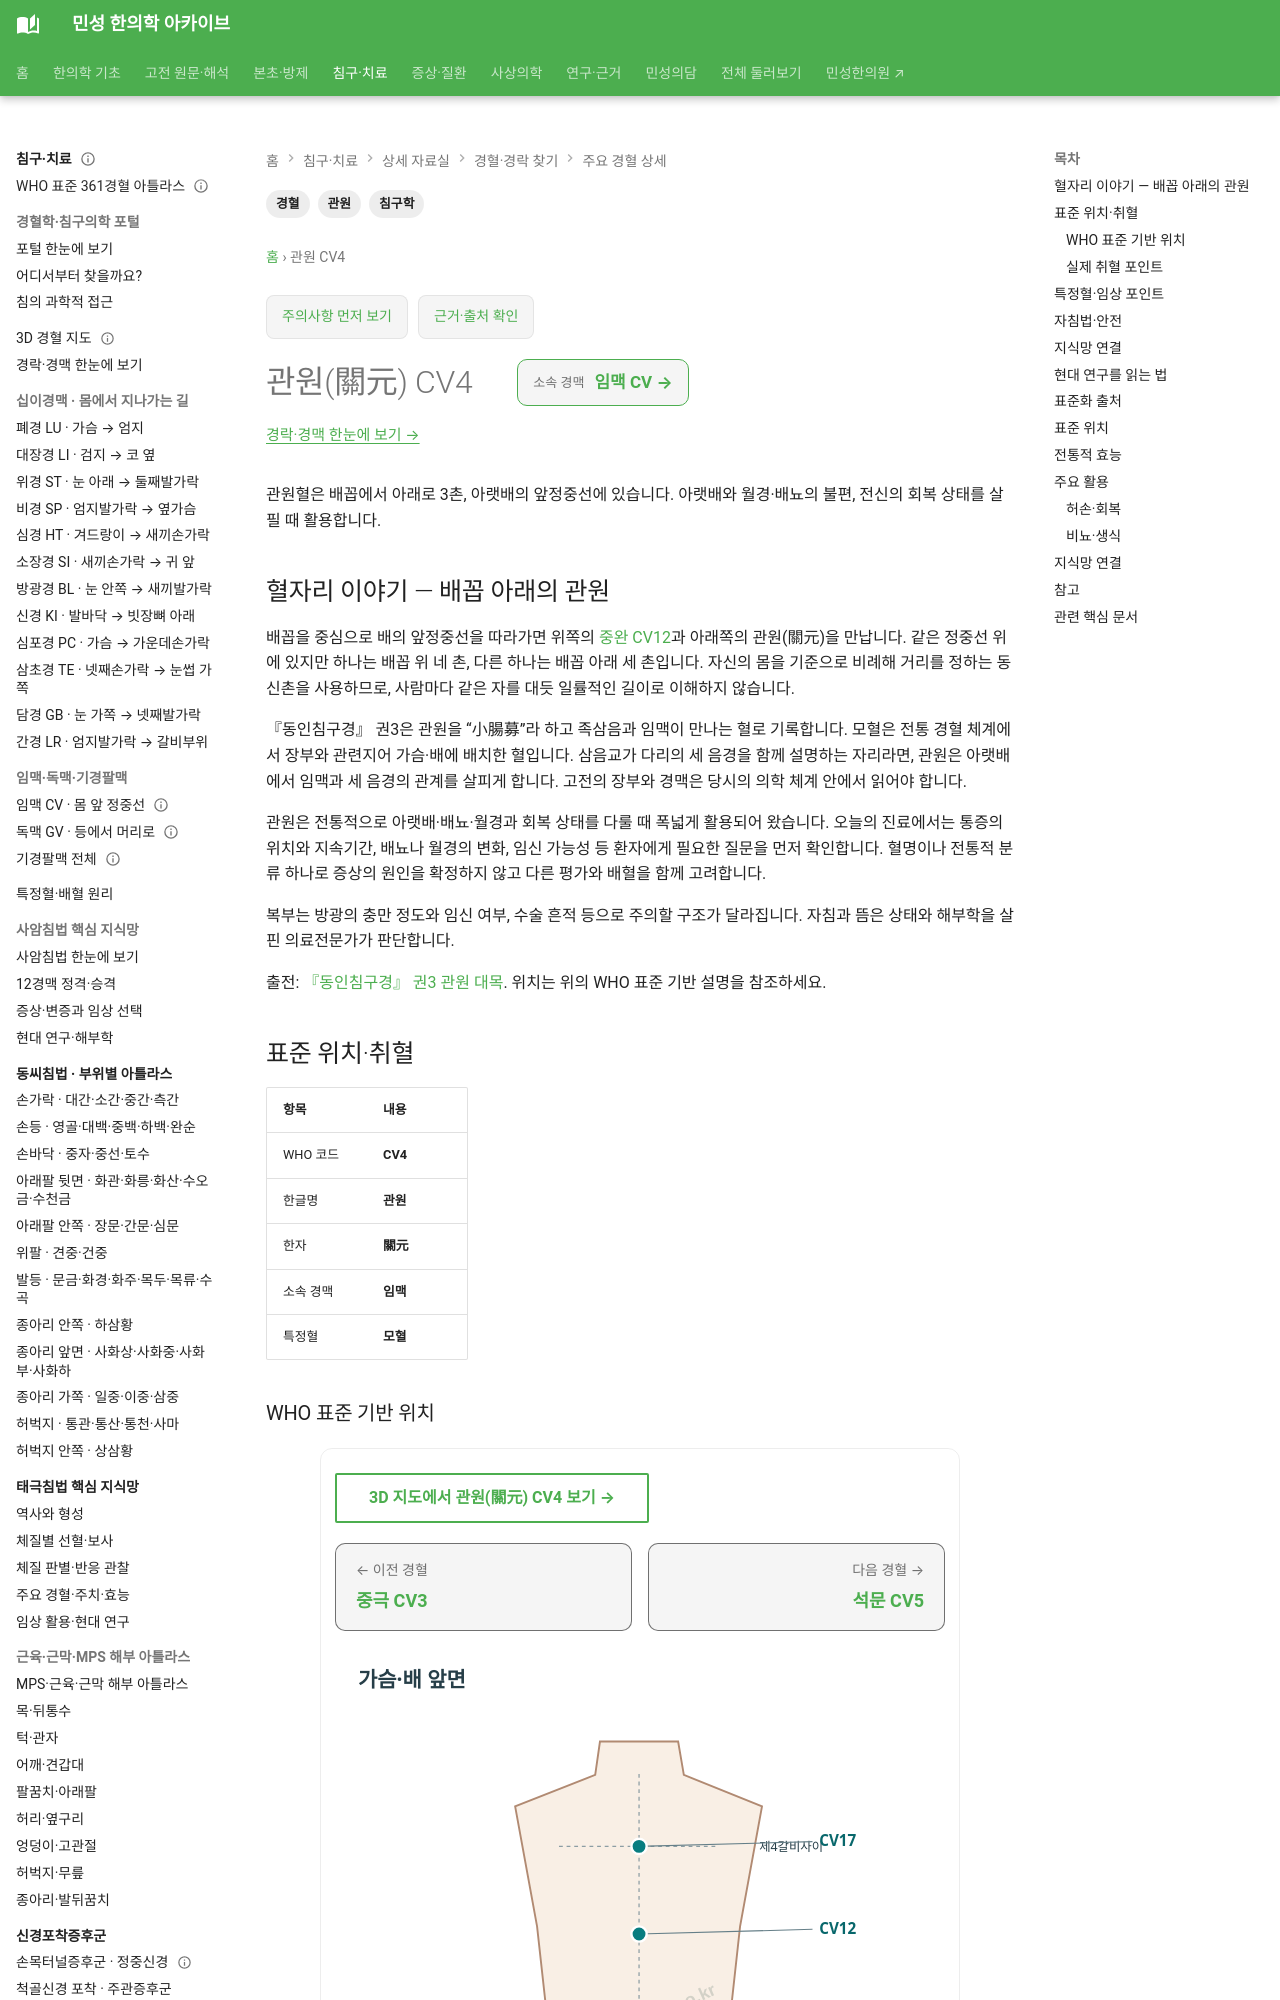

repository: joowon1111/minseong-korean-medicine-wiki · page: acupuncture/points/cv4-guanyuan/index.html · generator: mkdocs

---
title: 관원(關元) CV4
description: 관원혈의 배꼽 아래 위치와 아랫배·월경 관련 전통적 활용 및 주의사항을 살펴봅니다.
tags: [침구학, 경혈, 관원]
status: 검토완료
last_reviewed: 2026-08-19
---
# 관원(關元) CV4

관원혈은 배꼽에서 아래로 3촌, 아랫배의 앞정중선에 있습니다. 아랫배와 월경·배뇨의 불편, 전신의 회복 상태를 살필 때 활용합니다.

## 혈자리 이야기 — 배꼽 아래의 관원

배꼽을 중심으로 배의 앞정중선을 따라가면 위쪽의 [중완 CV12](cv12-zhongwan.md)과 아래쪽의 관원(關元)을 만납니다. 같은 정중선 위에 있지만 하나는 배꼽 위 네 촌, 다른 하나는 배꼽 아래 세 촌입니다. 자신의 몸을 기준으로 비례해 거리를 정하는 동신촌을 사용하므로, 사람마다 같은 자를 대듯 일률적인 길이로 이해하지 않습니다.

『동인침구경』 권3은 관원을 “小腸募”라 하고 족삼음과 임맥이 만나는 혈로 기록합니다. 모혈은 전통 경혈 체계에서 장부와 관련지어 가슴·배에 배치한 혈입니다. 삼음교가 다리의 세 음경을 함께 설명하는 자리라면, 관원은 아랫배에서 임맥과 세 음경의 관계를 살피게 합니다. 고전의 장부와 경맥은 당시의 의학 체계 안에서 읽어야 합니다.

관원은 전통적으로 아랫배·배뇨·월경과 회복 상태를 다룰 때 폭넓게 활용되어 왔습니다. 오늘의 진료에서는 통증의 위치와 지속기간, 배뇨나 월경의 변화, 임신 가능성 등 환자에게 필요한 질문을 먼저 확인합니다. 혈명이나 전통적 분류 하나로 증상의 원인을 확정하지 않고 다른 평가와 배혈을 함께 고려합니다.

복부는 방광의 충만 정도와 임신 여부, 수술 흔적 등으로 주의할 구조가 달라집니다. 자침과 뜸은 상태와 해부학을 살핀 의료전문가가 판단합니다.

출전: [『동인침구경』 권3 관원 대목](https://ctext.org/wiki.pl?chapter=346132&if=gb). 위치는 위의 WHO 표준 기반 설명을 참조하세요.

<!-- MS_ACUPOINT_ATLAS_43_START -->
## 표준 위치·취혈

| 항목 | 내용 |
|---|---|
| WHO 코드 | **CV4** |
| 한글명 | **관원** |
| 한자 | **關元** |
| 소속 경맥 | **임맥** |
| 특정혈 | **모혈** |

### WHO 표준 기반 위치

아랫배, 앞정중선(anterior median line) 위, 배꼽(umbilicus) 중심에서 아래쪽으로 3寸.

### 실제 취혈 포인트

골성·근건·피부 표지와 인접 경혈의 상대 위치를 함께 확인해 취혈합니다.
